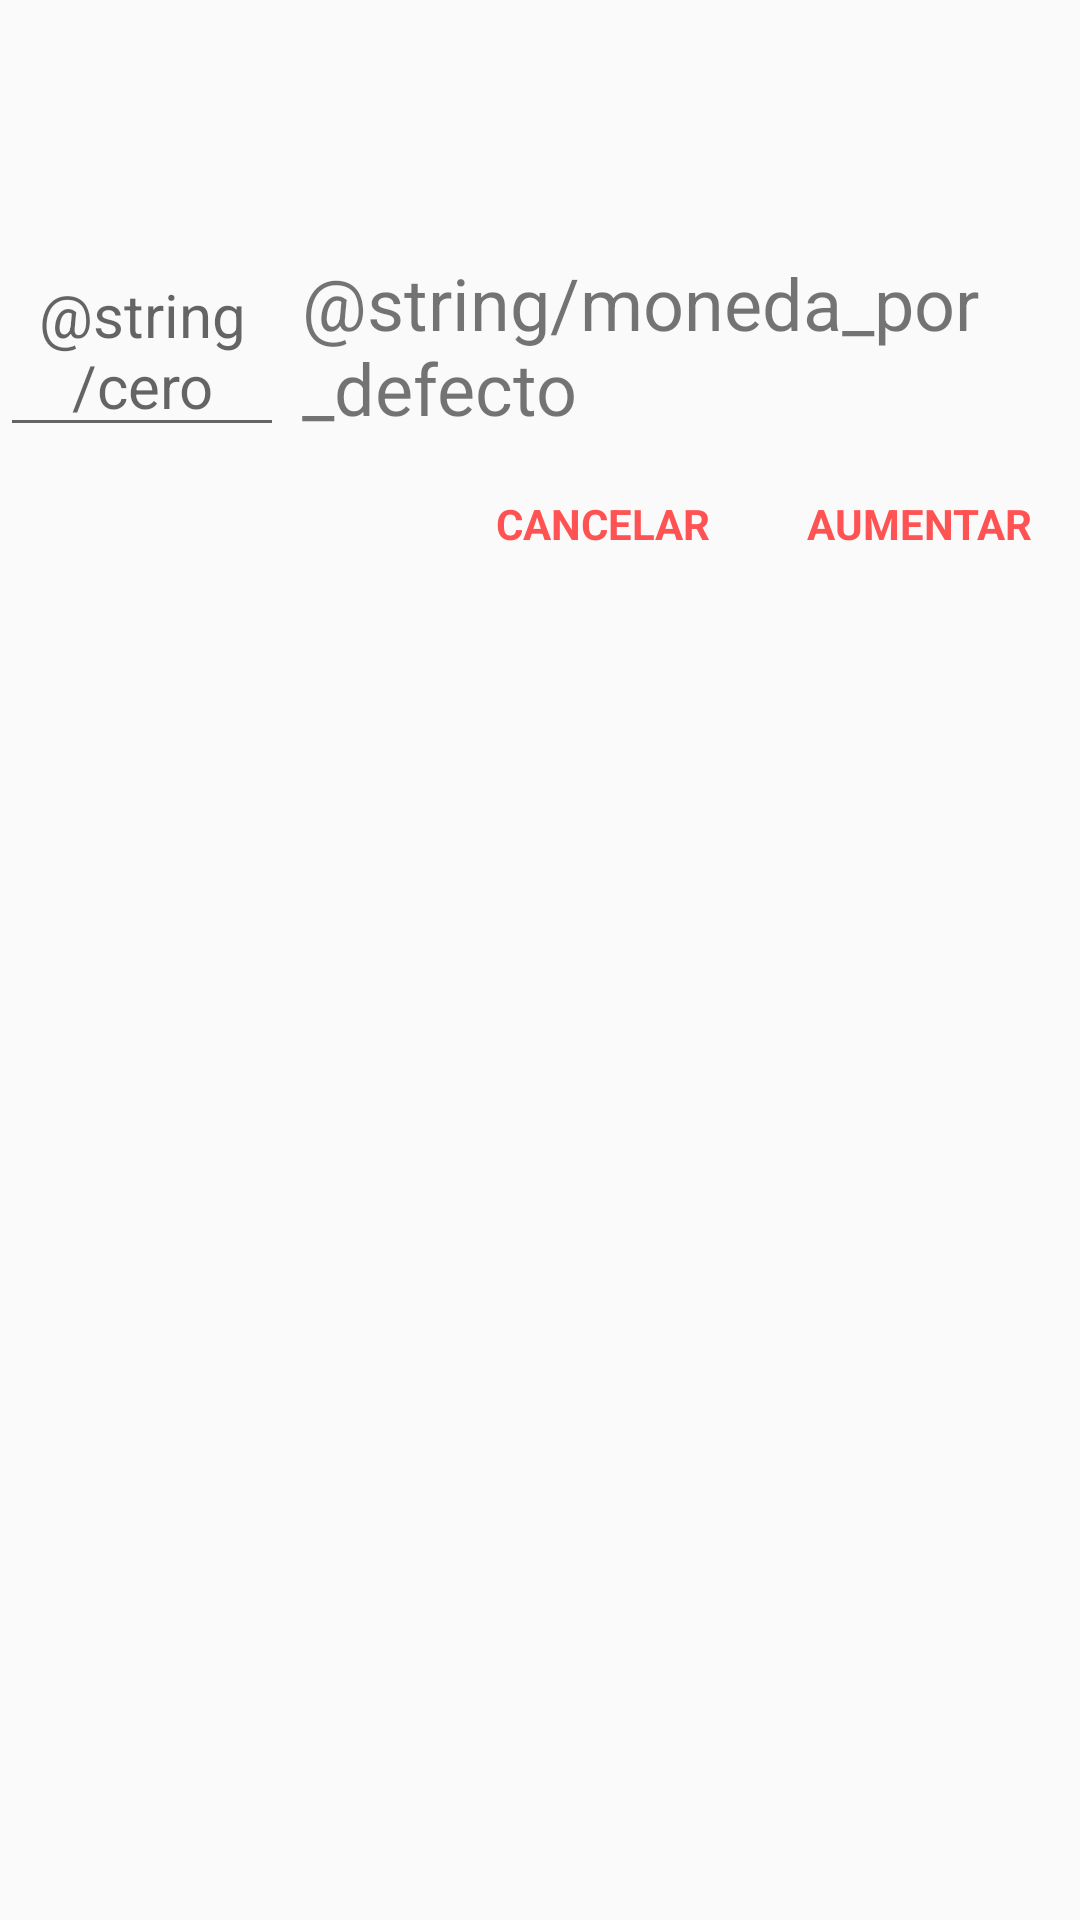

Android layout source for this screen:
<!-- AndroidManifest.xml: application theme AppTheme -->
<!-- res/layout/dialog_modificar_deuda_layout.xml -->
<?xml version="1.0" encoding="utf-8"?>
<LinearLayout xmlns:android="http://schemas.android.com/apk/res/android"
    xmlns:tools="http://schemas.android.com/tools"
    android:layout_width="match_parent"
    android:layout_height="wrap_content"
    android:orientation="vertical">

    <TextView
        android:id="@+id/tv_titulo"
        android:layout_width="wrap_content"
        android:layout_height="wrap_content"
        android:paddingLeft="16dp"
        android:paddingRight="16dp"
        android:paddingTop="16dp"
        android:paddingBottom="14dp"
        android:textSize="20sp"
        android:textStyle="bold"
        tools:text="Título" />

    <TextView
        android:id="@+id/tv_mensaje"
        android:layout_width="wrap_content"
        android:layout_height="wrap_content"
        android:paddingLeft="16dp"
        android:paddingRight="16dp"
        android:textAppearance="?android:attr/textAppearanceMedium"
        tools:text="Mensaje" />

    <LinearLayout
        android:layout_width="match_parent"
        android:layout_height="wrap_content"
        android:gravity="center"
        android:id="@+id/ll_currency_root"
        android:orientation="horizontal">

        <EditText
            android:id="@+id/etCantidad"
            android:layout_width="wrap_content"
            android:layout_height="wrap_content"
            android:layout_marginEnd="6dp"
            android:layout_marginRight="6dp"
            android:digits="1234567890,."
            android:ems="4"
            android:hint="@string/cero"
            android:gravity="center"
            android:inputType="numberDecimal"
            android:maxLines="1"
            android:textColor="@color/colorPrimary"
            android:textSize="20sp" />

        <TextView
            android:id="@+id/tv_moneda"
            android:layout_width="wrap_content"
            android:layout_height="wrap_content"
            android:text="@string/moneda_por_defecto"
            android:textSize="24sp" />

    </LinearLayout>

    <LinearLayout
        android:layout_width="match_parent"
        android:layout_height="match_parent"
        android:orientation="horizontal"
        android:gravity="end">

        <TextView
            android:id="@+id/tv_cancelar"
            android:layout_width="wrap_content"
            android:layout_height="wrap_content"
            android:padding="16dp"
            android:textAllCaps="true"
            android:textStyle="bold"
            android:textColor="@color/colorAccent"
            android:text="@string/cancelar" />

        <TextView
            android:id="@+id/tv_guardar"
            android:layout_width="wrap_content"
            android:layout_height="wrap_content"
            android:padding="16dp"
            android:textAllCaps="true"
            android:textStyle="bold"
            android:textColor="@color/colorAccent"
            android:text="@string/aumentar" />

    </LinearLayout>

</LinearLayout>
<!-- resources referenced by this layout -->
<resources>
  <color name="colorAccent">#FF5252</color>
  <color name="colorPrimary">#FF5722</color>
  <string name="aumentar">Aumentar</string>
  <string name="cancelar">Cancelar</string>
  <style name="AppTheme" parent="Theme.AppCompat.Light">
          <item name="colorPrimary">@color/colorPrimary</item>
          <item name="colorPrimaryDark">@color/colorPrimaryDark</item>
          <item name="colorAccent">@color/colorAccent</item>
          <item name="windowActionBar">false</item>
          <item name="windowNoTitle">true</item>
      </style>
  <color name="colorPrimaryDark">#E64A19</color>
</resources>
